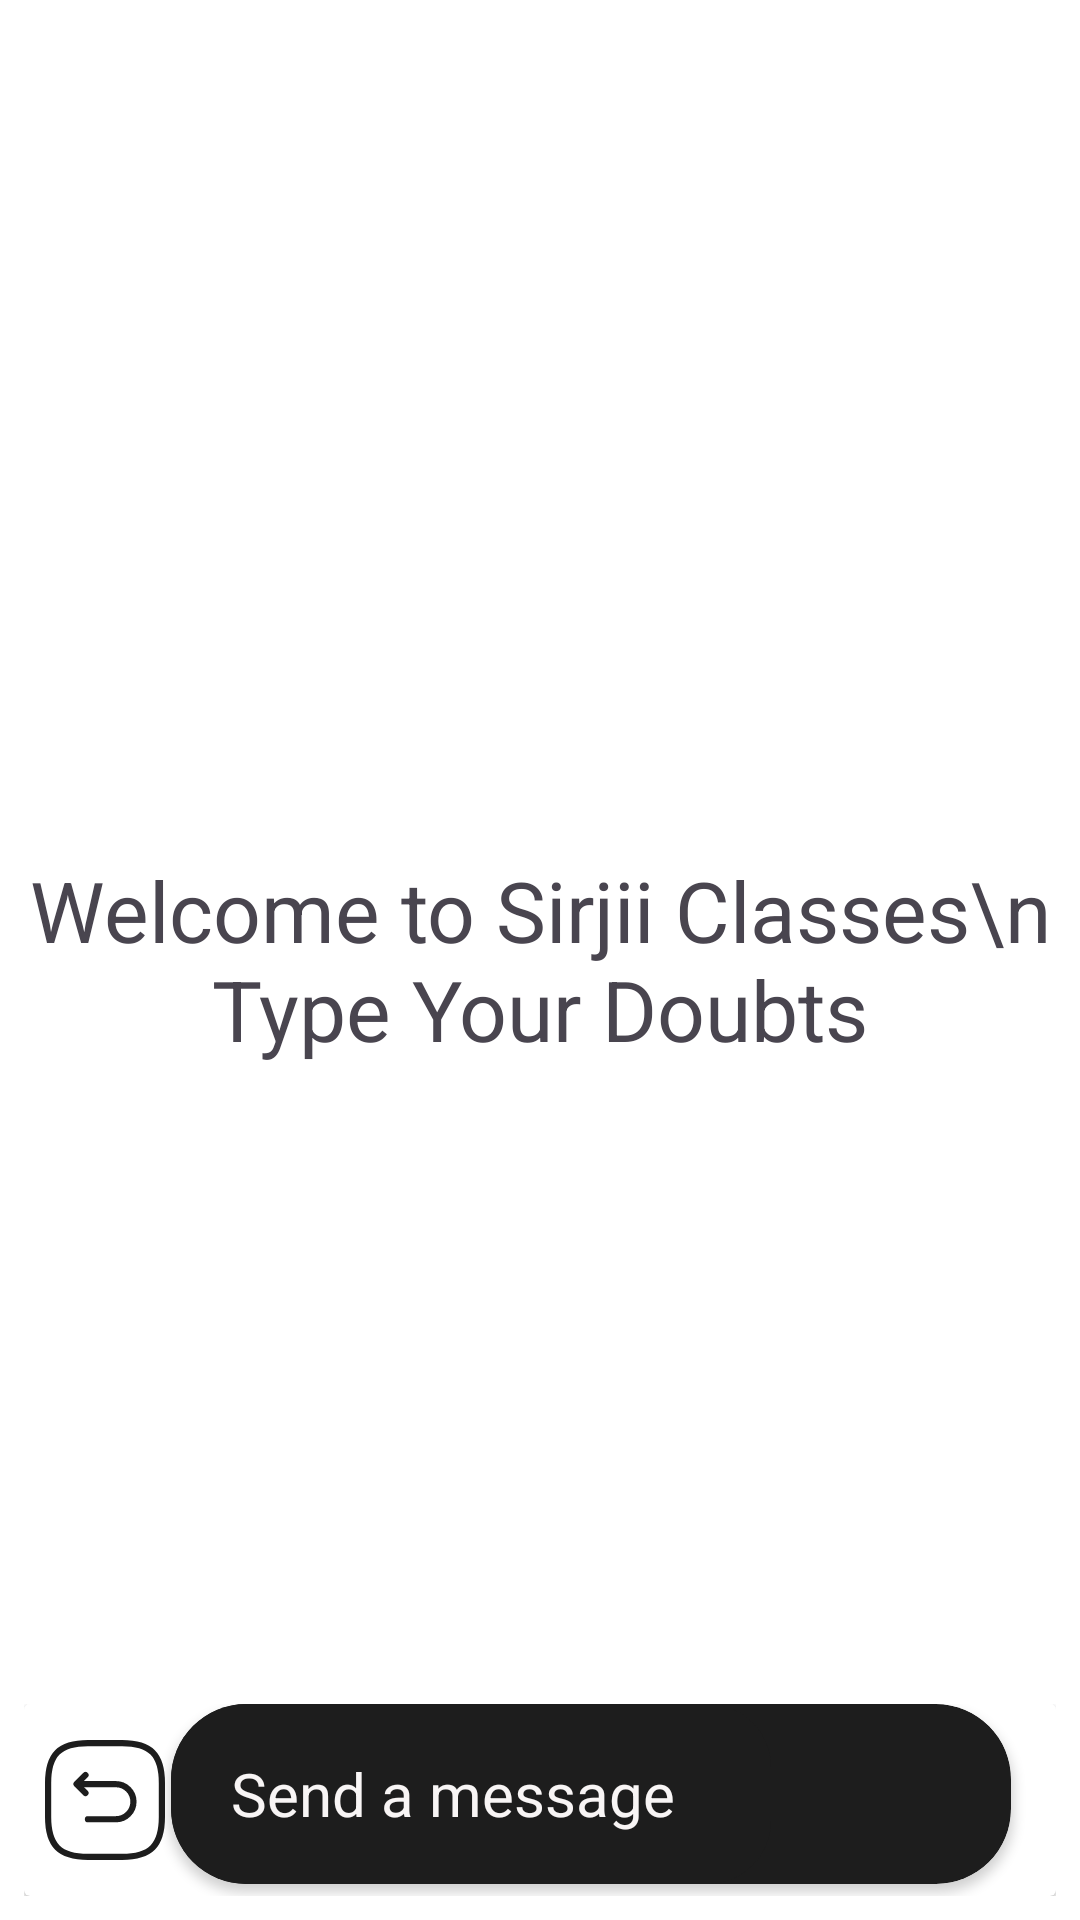

Write the Android layout XML for this screen, with the resource values it uses.
<!-- AndroidManifest.xml: application theme Theme.SCH -->
<!-- res/layout/fragment_doubt.xml -->
<?xml version="1.0" encoding="utf-8"?>
<FrameLayout xmlns:android="http://schemas.android.com/apk/res/android"
    xmlns:app="http://schemas.android.com/apk/res-auto"
    xmlns:tools="http://schemas.android.com/tools"
    android:layout_width="match_parent"
    android:layout_height="match_parent"
    android:background="#FFFFFF"
    tools:context=".DoubtFragment">

    <RelativeLayout
        android:layout_width="match_parent"
        android:layout_height="match_parent"
        tools:context=".MainActivity">

        <TextView
            android:id="@+id/warning"
            android:layout_width="match_parent"
            android:layout_height="wrap_content"
            android:layout_centerInParent="true"
            android:layout_gravity="center"
            android:gravity="center"
            android:text=""
            android:textSize="28dp" />

        <androidx.recyclerview.widget.RecyclerView
            android:id="@+id/recycler_view"
            android:layout_width="match_parent"
            android:layout_height="match_parent"
            android:layout_above="@id/bottom_layout" />

        <TextView
            android:id="@+id/welcome_text"
            android:layout_width="match_parent"
            android:layout_height="wrap_content"
            android:layout_centerInParent="true"
            android:layout_gravity="center"
            android:gravity="center"
            android:text="Welcome to Sirjii Classes\n Type Your Doubts"
            android:textSize="28dp" />

        <RelativeLayout
            android:id="@+id/bottom_layout"
            android:layout_width="match_parent"
            android:layout_height="80dp"
            android:layout_alignParentBottom="true"
            android:layout_gravity="bottom"
            android:padding="8dp">


            <androidx.cardview.widget.CardView
                android:layout_width="match_parent"
                android:layout_height="match_parent">

                <androidx.cardview.widget.CardView
                    android:id="@+id/searchbarchatgpt"
                    android:layout_width="280dp"
                    android:layout_height="60dp"
                    android:layout_gravity="right"
                    android:layout_marginRight="15dp"
                    app:cardBackgroundColor="#1D1D1D"
                    app:cardCornerRadius="25dp">


                    <ImageView
                        android:id="@+id/send_btn"
                        android:layout_width="wrap_content"
                        android:layout_height="wrap_content"
                        android:layout_gravity="right|center_vertical"
                        android:layout_marginRight="15dp"
                        android:scaleX="1.5"
                        android:scaleY="1.5"
                        android:src="@drawable/baseline_send_24" />

                    <EditText
                        android:id="@+id/message_edit_text"
                        android:layout_width="200dp"
                        android:layout_height="match_parent"
                        android:background="@drawable/bg_bottom_navigation"
                        android:ems="10"
                        android:hint="Send a message"
                        android:inputType="text"
                        android:paddingLeft="20dp"
                        android:paddingRight="12dp"
                        android:textColor="#FAF8F8"
                        android:textColorHint="#F8F5F5"
                        android:textSize="20sp" />
                </androidx.cardview.widget.CardView>

                <ImageView
                    android:id="@+id/backtomain"
                    android:layout_width="40dp"
                    android:layout_height="40dp"
                    android:layout_gravity="center_vertical"
                    android:layout_marginLeft="7dp"
                    android:src="@drawable/logout" />
            </androidx.cardview.widget.CardView>


        </RelativeLayout>
    </RelativeLayout>

</FrameLayout>
<!-- resources referenced by this layout -->
<resources>
  <!-- drawable bg_bottom_navigation (drawable) -->
  <shape xmlns:android="http://schemas.android.com/apk/res/android">
      <solid android:color="#1D1D1D" />
      <corners android:radius="21dp" /> 
  </shape>
  <!-- drawable logout (drawable) -->
  <vector xmlns:android="http://schemas.android.com/apk/res/android"
      android:width="29dp"
      android:height="29dp"
      android:viewportWidth="29"
      android:viewportHeight="29">
    <path
        android:pathData="M10.375,28.25H18.625C25.5,28.25 28.25,25.5 28.25,18.625V10.375C28.25,3.5 25.5,0.75 18.625,0.75H10.375C3.5,0.75 0.75,3.5 0.75,10.375V18.625C0.75,25.5 3.5,28.25 10.375,28.25Z"
        android:strokeLineJoin="round"
        android:strokeWidth="1.5"
        android:fillColor="#00000000"
        android:strokeColor="#1D1D1D"
        android:strokeLineCap="round"/>
    <path
        android:pathData="M10.375,19.148H17.14C19.478,19.148 21.375,17.25 21.375,14.913C21.375,12.575 19.478,10.678 17.14,10.678H7.831"
        android:strokeLineJoin="round"
        android:strokeWidth="1.5"
        android:fillColor="#00000000"
        android:strokeColor="#1D1D1D"
        android:strokeLineCap="round"/>
    <path
        android:pathData="M9.784,12.809L7.625,10.637L9.784,8.478"
        android:strokeLineJoin="round"
        android:strokeWidth="1.5"
        android:fillColor="#00000000"
        android:strokeColor="#1D1D1D"
        android:strokeLineCap="round"/>
  </vector>
  <style name="Theme.SCH" parent="Theme.MaterialComponents.NoActionBar" />
</resources>
